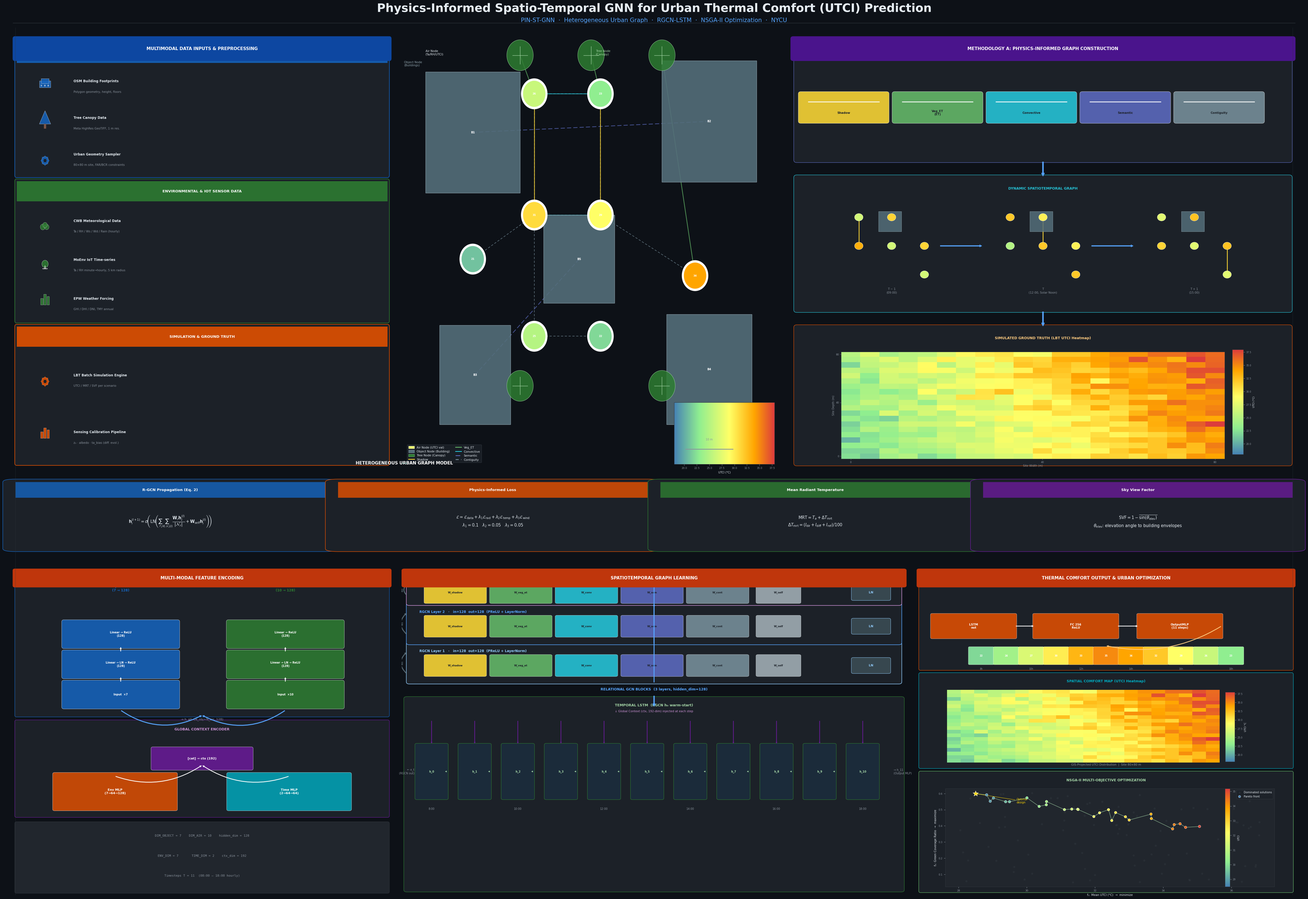

Write Python code to recreate this figure. (Note: this script raises an exception after producing the figure.)
"""
generate_poster.py
Generates a high-definition, publication-ready research poster for:
"Physics-Informed Spatio-Temporal GNN for Urban Thermal Comfort (UTCI) Prediction"

Output: PI_ST_GNN_Research_Poster.png (300 DPI) and .pdf in the same directory.
Run:  python generate_poster.py
"""

import numpy as np
from pathlib import Path

import matplotlib
matplotlib.use('Agg')
import matplotlib.pyplot as plt
from matplotlib.gridspec import GridSpec, GridSpecFromSubplotSpec
from matplotlib.patches import FancyBboxPatch, FancyArrowPatch, Rectangle, Circle, Polygon, Ellipse
import matplotlib.patches as mpatches
from matplotlib.colors import LinearSegmentedColormap, Normalize
import matplotlib.patheffects as pe
from matplotlib.lines import Line2D
from matplotlib.backends.backend_pdf import PdfPages

# ---------------------------------------------------------------------------
# GLOBAL CONSTANTS
# ---------------------------------------------------------------------------
PAL = {
    'bg_fig':    '#0D1117',
    'bg_panel':  '#161B22',
    'bg_card':   '#1C2128',
    'bg_card2':  '#21262D',
    'border':    '#30363D',
    'hdr_blue':  '#0D47A1',
    'hdr_teal':  '#004D40',
    'hdr_purple':'#4A148C',
    'hdr_orange':'#BF360C',
    'hdr_mid':   '#1A237E',
    'blue':      '#1565C0',
    'blue_lt':   '#90CAF9',
    'green':     '#2E7D32',
    'green_lt':  '#A5D6A7',
    'orange':    '#E65100',
    'orange_lt': '#FFCC80',
    'purple':    '#6A1B9A',
    'purple_lt': '#CE93D8',
    'cyan':      '#00ACC1',
    'text':      '#E6EDF3',
    'text_dim':  '#8B949E',
    'accent':    '#58A6FF',
    'node_bldg': '#546E7A',
    'node_air1': '#1565C0',
    'node_air2': '#DC3C3C',
    'node_tree': '#2E7D32',
    'shadow_e':  '#FDD835',
    'veget_e':   '#66BB6A',
    'conv_e':    '#26C6DA',
    'sem_e':     '#5C6BC0',
    'cont_e':    '#78909C',
}

REL_COLORS  = [PAL['shadow_e'], PAL['veget_e'], PAL['conv_e'], PAL['sem_e'], PAL['cont_e']]
REL_NAMES   = ['shadow', 'veg_et', 'convective', 'semantic', 'contiguity']
REL_LABELS  = ['Shadow', 'Veg_ET\n(ET)', 'Convective', 'Semantic', 'Contiguity']

plt.rcParams.update({
    'font.family': 'DejaVu Sans',
    'text.color': PAL['text'],
    'axes.facecolor': PAL['bg_panel'],
    'axes.edgecolor': PAL['border'],
    'figure.facecolor': PAL['bg_fig'],
    'axes.labelcolor': PAL['text'],
    'xtick.color': PAL['text_dim'],
    'ytick.color': PAL['text_dim'],
    'grid.color': '#21262D',
    'grid.alpha': 0.5,
    'xtick.labelsize': 7,
    'ytick.labelsize': 7,
    'mathtext.fontset': 'dejavusans',
})


def make_utci_cmap():
    stops = [(0.00, '#4682B4'), (0.25, '#90EE90'),
             (0.55, '#FFFF66'), (0.80, '#FFA500'), (1.00, '#DC3C3C')]
    return LinearSegmentedColormap.from_list('utci', [(v, c) for v, c in stops])


UTCI_CMAP = make_utci_cmap()
UTCI_NORM = Normalize(vmin=18, vmax=38)


# ---------------------------------------------------------------------------
# FIGURE SETUP
# ---------------------------------------------------------------------------
def setup_figure():
    fig = plt.figure(figsize=(46.8, 33.1), facecolor=PAL['bg_fig'])
    master = GridSpec(3, 1, figure=fig,
                      height_ratios=[1.55, 0.26, 1.17],
                      hspace=0.035, left=0.01, right=0.99,
                      top=0.955, bottom=0.018)

    top_gs = GridSpecFromSubplotSpec(1, 3, subplot_spec=master[0],
                                     width_ratios=[3.0, 3.0, 4.0], wspace=0.025)
    mid_gs = GridSpecFromSubplotSpec(1, 4, subplot_spec=master[1], wspace=0.025)
    bot_gs = GridSpecFromSubplotSpec(1, 3, subplot_spec=master[2],
                                     width_ratios=[3.0, 4.0, 3.0], wspace=0.025)

    axes = {
        'tc1': fig.add_subplot(top_gs[0]),
        'tc2': fig.add_subplot(top_gs[1]),
        'tc3': fig.add_subplot(top_gs[2]),
        'mid': [fig.add_subplot(mid_gs[i]) for i in range(4)],
        'bc1': fig.add_subplot(bot_gs[0]),
        'bc2': fig.add_subplot(bot_gs[1]),
        'bc3': fig.add_subplot(bot_gs[2]),
    }
    for key, ax in axes.items():
        if key == 'mid':
            for a in ax:
                a.set_facecolor(PAL['bg_panel'])
                a.set_xlim(0, 1); a.set_ylim(0, 1)
                a.axis('off')
        else:
            ax.set_facecolor(PAL['bg_panel'])
            ax.set_xlim(0, 1); ax.set_ylim(0, 1)
            ax.axis('off')

    # Special: urban graph uses metre coords
    axes['tc2'].set_xlim(0, 80)
    axes['tc2'].set_ylim(0, 80)

    return fig, axes


# ---------------------------------------------------------------------------
# SHARED HELPERS
# ---------------------------------------------------------------------------
def _fbbox(ax, x, y, w, h, fc, ec, lw=1.2, radius=0.02, zorder=3, alpha=1.0,
           clip=False):
    p = FancyBboxPatch((x, y), w, h,
                        boxstyle=f'round,pad={radius}',
                        facecolor=fc, edgecolor=ec, linewidth=lw,
                        zorder=zorder, alpha=alpha, clip_on=clip)
    ax.add_patch(p)
    return p


def draw_section_header(ax, title, color, y_top=0.975, height=0.045):
    _fbbox(ax, 0.005, y_top - height, 0.990, height, fc=color, ec=color,
           radius=0.005, zorder=10)
    ax.text(0.5, y_top - height / 2, title, ha='center', va='center',
            fontsize=11, fontweight='bold', color='white', zorder=11,
            transform=ax.transData)


def draw_panel_card(ax, x, y, w, h, title, title_color, fontsize=9.5, zorder=5):
    _fbbox(ax, x, y, w, h, fc=PAL['bg_card'], ec=PAL['border'], lw=1.0,
           radius=0.008, zorder=zorder)
    # colored left accent bar
    ax.add_patch(Rectangle((x, y + h - 0.038), 0.006, 0.038,
                             facecolor=title_color, zorder=zorder + 1))
    ax.text(x + 0.016, y + h - 0.019, title, ha='left', va='center',
            fontsize=fontsize, fontweight='bold', color=title_color,
            zorder=zorder + 2)


def _arrow(ax, x0, y0, x1, y1, color=None, lw=2.0, style='simple',
           rad=0.0, zorder=8, alpha=0.9, hw=6, hl=6, tw=2):
    if color is None:
        color = PAL['accent']
    arrowstyle = f'Simple,tail_width={tw},head_width={hw},head_length={hl}'
    conn = f'arc3,rad={rad}' if rad != 0 else 'arc3,rad=0'
    p = FancyArrowPatch((x0, y0), (x1, y1),
                         arrowstyle=arrowstyle,
                         connectionstyle=conn,
                         color=color, linewidth=lw,
                         zorder=zorder, alpha=alpha)
    ax.add_patch(p)


# ---------------------------------------------------------------------------
# POSTER TITLE
# ---------------------------------------------------------------------------
def draw_poster_title(fig):
    fig.text(0.5, 0.982,
             'Physics-Informed Spatio-Temporal GNN for Urban Thermal Comfort (UTCI) Prediction',
             ha='center', va='top', fontsize=30, fontweight='bold',
             color=PAL['text'],
             path_effects=[pe.withStroke(linewidth=5, foreground=PAL['bg_fig'])])
    fig.text(0.5, 0.966,
             'PIN-ST-GNN  ·  Heterogeneous Urban Graph  ·  RGCN-LSTM  ·  NSGA-II Optimization  ·  NYCU',
             ha='center', va='top', fontsize=15, color=PAL['accent'])
    # horizontal rule
    line = Line2D([0.01, 0.99], [0.960, 0.960],
                  transform=fig.transFigure, color=PAL['border'], lw=1.0)
    fig.add_artist(line)


# ---------------------------------------------------------------------------
# TOP COLUMN 1 — DATA INPUTS
# ---------------------------------------------------------------------------
def _icon_building(ax, cx, cy, s, color):
    for i, (bw, bh) in enumerate([(s, s*0.5), (s*0.7, s*0.35)]):
        ax.add_patch(Rectangle((cx - bw/2, cy + i * s*0.35 * 0.9), bw, bh,
                                 facecolor=color, edgecolor='white', lw=0.5,
                                 alpha=0.85, zorder=12))
    # windows
    for xi in [-0.3, 0, 0.3]:
        ax.add_patch(Rectangle((cx + xi*s - s*0.08, cy + s*0.08), s*0.12, s*0.12,
                                 facecolor='white', alpha=0.5, zorder=13))


def _icon_tree(ax, cx, cy, s, color):
    tri = Polygon([[cx, cy + s], [cx - s*0.5, cy], [cx + s*0.5, cy]],
                   closed=True, facecolor=color, edgecolor='white', lw=0.5,
                   alpha=0.85, zorder=12)
    ax.add_patch(tri)
    ax.add_patch(Rectangle((cx - s*0.1, cy - s*0.35), s*0.2, s*0.35,
                             facecolor='#795548', zorder=12))


def _icon_sensor(ax, cx, cy, s, color):
    ax.add_patch(Circle((cx, cy + s*0.15), s*0.28, facecolor=color,
                          edgecolor='white', lw=0.5, alpha=0.85, zorder=12))
    ax.plot([cx, cx], [cy - s*0.2, cy], color='white', lw=1.5, zorder=13)
    ax.plot([cx - s*0.2, cx + s*0.2], [cy - s*0.2, cy - s*0.2],
            color='white', lw=1.5, zorder=13)


def _icon_cloud(ax, cx, cy, s, color):
    for dx, dy, r in [(-s*0.2, 0, s*0.22), (s*0.15, 0, s*0.20),
                       (0, s*0.15, s*0.20)]:
        ax.add_patch(Circle((cx + dx, cy + dy), r, facecolor=color,
                              edgecolor='white', lw=0.4, alpha=0.8, zorder=12))


def _icon_gear(ax, cx, cy, s, color):
    ax.add_patch(Circle((cx, cy), s*0.3, facecolor=color,
                          edgecolor='white', lw=0.5, alpha=0.85, zorder=12))
    ax.add_patch(Circle((cx, cy), s*0.13, facecolor=PAL['bg_card'],
                          zorder=13))
    # teeth
    for ang in np.linspace(0, 2*np.pi, 8, endpoint=False):
        tx = cx + np.cos(ang) * s*0.32
        ty = cy + np.sin(ang) * s*0.32
        ax.add_patch(Rectangle((tx - s*0.05, ty - s*0.05), s*0.10, s*0.10,
                                 facecolor=color, alpha=0.85, zorder=12))


def _icon_chart(ax, cx, cy, s, color):
    heights = [0.5, 0.8, 0.65]
    for i, bh in enumerate(heights):
        ax.add_patch(Rectangle((cx - s*0.4 + i*s*0.28, cy), s*0.22, s*bh,
                                 facecolor=color, edgecolor='white', lw=0.4,
                                 alpha=0.85, zorder=12))


ICON_FN = {
    'building': _icon_building,
    'tree':     _icon_tree,
    'sensor':   _icon_sensor,
    'cloud':    _icon_cloud,
    'gear':     _icon_gear,
    'chart':    _icon_chart,
}


def draw_data_icon(ax, cx, cy, icon_type, color, s=0.028):
    ICON_FN[icon_type](ax, cx, cy, s, color)


def draw_data_inputs_panel(ax):
    panels = [
        # (y_bot, y_top, title, color, items[(icon, label, sublabel)])
        (0.665, 0.966,
         'GIS & GEOMETRY DATA', PAL['blue'],
         [('building', 'OSM Building Footprints', 'Polygon geometry, height, floors'),
          ('tree',     'Tree Canopy Data',          'Meta HighRes GeoTIFF, 1 m res.'),
          ('gear',     'Urban Geometry Sampler',    '80×80 m site, FAR/BCR constraints')]),
        (0.335, 0.652,
         'ENVIRONMENTAL & IOT SENSOR DATA', PAL['green'],
         [('cloud',   'CWB Meteorological Data',   'Ta / RH / Ws / Wd / Rain (hourly)'),
          ('sensor',  'MoEnv IoT Time-series',     'Ta / RH minute→hourly, 5 km radius'),
          ('chart',   'EPW Weather Forcing',        'GHI / DHI / DNI, TMY annual')]),
        (0.012, 0.322,
         'SIMULATION & GROUND TRUTH', PAL['orange'],
         [('gear',   'LBT Batch Simulation Engine', 'UTCI / MRT / SVF per scenario'),
          ('chart',  'Sensing Calibration Pipeline', 'z₀ · albedo · ta_bias (diff. evol.)')]),
    ]
    for (yb, yt, title, color, items) in panels:
        _fbbox(ax, 0.010, yb, 0.980, yt - yb, fc=PAL['bg_card'],
               ec=color, lw=1.4, radius=0.005, zorder=4)
        # header bar
        ax.add_patch(Rectangle((0.010, yt - 0.046), 0.980, 0.046,
                                 facecolor=color, alpha=0.88, zorder=5))
        ax.text(0.50, yt - 0.023, title, ha='center', va='center',
                fontsize=9.5, fontweight='bold', color='white', zorder=6)
        # items
        row_h = (yt - yb - 0.052) / len(items)
        for idx, (icon, label, sub) in enumerate(items):
            iy = yb + (len(items) - 1 - idx) * row_h + row_h * 0.5
            draw_data_icon(ax, 0.085, iy - 0.008, icon, color, s=0.030)
            ax.text(0.160, iy + 0.006, label, ha='left', va='center',
                    fontsize=8.5, fontweight='bold', color=PAL['text'], zorder=7)
            ax.text(0.160, iy - 0.018, sub, ha='left', va='center',
                    fontsize=7.5, color=PAL['text_dim'], zorder=7)
    draw_section_header(ax, 'MULTIMODAL DATA INPUTS & PREPROCESSING',
                        PAL['hdr_blue'])


# ---------------------------------------------------------------------------
# TOP COLUMN 2 — URBAN GRAPH
# ---------------------------------------------------------------------------
BUILDINGS = [
    (5,  50, 20, 22, 'B1'),
    (55, 52, 20, 22, 'B2'),
    (8,   8, 15, 18, 'B3'),
    (56,  8, 18, 20, 'B4'),
    (30, 30, 15, 16, 'B5'),
]
AIR_NODES = [
    (28, 68, 26),
    (42, 68, 23),
    (28, 46, 31),
    (42, 46, 29),
    (28, 24, 25),
    (42, 24, 22),
    (62, 35, 34),
    (15, 38, 21),
]
TREE_NODES = [(25, 75), (40, 75), (55, 75), (25, 15), (55, 15)]

EDGES = {
    'shadow':     [((28,68),(28,46)), ((42,68),(42,46))],
    'veg_et':     [((25,75),(28,68)), ((40,75),(42,68)), ((55,75),(62,35))],
    'convective': [((28,68),(42,68)), ((28,46),(42,46))],
    'semantic':   [((5+10, 50+11),(55+10, 52+11)),
                   ((8+7.5, 8+9),(30+7.5, 30+8))],
    'contiguity': [((28,68),(42,68)), ((28,46),(42,46)),
                   ((28,68),(28,46)), ((42,68),(42,46)),
                   ((28,24),(42,24)), ((28,46),(28,24)),
                   ((15,38),(28,46)), ((62,35),(42,46))],
}
EDGE_STYLE = {
    'contiguity': (PAL['cont_e'], 1.4, (4,3)),
    'semantic':   (PAL['sem_e'],  1.8, (6,3)),
    'convective': (PAL['conv_e'], 2.0, 'solid'),
    'veg_et':     (PAL['veget_e'],1.8, 'solid'),
    'shadow':     (PAL['shadow_e'],2.2,'solid'),
}


def draw_urban_graph_panel(ax):
    # background
    ax.set_facecolor(PAL['bg_card2'])
    for spine in ax.spines.values():
        spine.set_edgecolor(PAL['border'])
        spine.set_linewidth(1.2)

    # edges (draw first)
    for rel in ['contiguity','semantic','convective','veg_et','shadow']:
        color, lw, ls = EDGE_STYLE[rel]
        for (p0, p1) in EDGES[rel]:
            x0, y0 = p0; x1, y1 = p1
            ls_arg = ls if isinstance(ls, str) else (0, ls)
            ax.plot([x0, x1], [y0, y1], color=color, lw=lw,
                    linestyle=ls_arg, alpha=0.75, zorder=2)

    # buildings
    for (bx, by, bw, bh, lbl) in BUILDINGS:
        ax.add_patch(Rectangle((bx, by), bw, bh,
                                 facecolor=PAL['node_bldg'], edgecolor='#90A4AE',
                                 lw=1.0, alpha=0.90, zorder=3))
        ax.text(bx + bw/2, by + bh/2, lbl, ha='center', va='center',
                fontsize=7, color='white', fontweight='bold', zorder=4)

    # trees
    for (tx, ty) in TREE_NODES:
        ax.add_patch(Circle((tx, ty), 2.8, facecolor=PAL['node_tree'],
                              edgecolor='#A5D6A7', lw=0.8, alpha=0.85, zorder=4))
        ax.plot([tx-1.6, tx+1.6], [ty, ty], color='#A5D6A7', lw=1.0, zorder=5)
        ax.plot([tx, tx], [ty-1.6, ty+1.6], color='#A5D6A7', lw=1.0, zorder=5)

    # air sensor nodes
    for (nx, ny, utci) in AIR_NODES:
        c = UTCI_CMAP(UTCI_NORM(utci))
        ax.add_patch(Circle((nx, ny), 2.8, facecolor='white',
                              edgecolor='white', lw=0, zorder=5))
        ax.add_patch(Circle((nx, ny), 2.4, facecolor=c,
                              edgecolor='white', lw=0.8, zorder=6))
        ax.text(nx, ny, f'{utci}', ha='center', va='center',
                fontsize=6.5, color='white', fontweight='bold', zorder=7)

    # node labels annotation
    ax.text(5, 76, 'Air Node\n(Ta/RH/UTCI)', fontsize=7.5, color=PAL['text'],
            va='top', zorder=8)
    ax.text(0.5, 74, 'Object Node\n(Buildings)', fontsize=7.5, color='#90A4AE',
            va='top', zorder=8)
    ax.text(41, 76, 'Tree Node\n(Canopy)', fontsize=7.5, color=PAL['green_lt'],
            va='top', zorder=8)

    # legend
    legend_x, legend_y = 0.5, 1.5
    lh = 3.2
    node_handles = [
        mpatches.Patch(fc=UTCI_CMAP(UTCI_NORM(28)), ec='white', lw=0.5,
                       label='Air Node (UTCI val)'),
        mpatches.Patch(fc=PAL['node_bldg'], ec='#90A4AE', lw=0.5,
                       label='Object Node (Building)'),
        mpatches.Patch(fc=PAL['node_tree'], ec='#A5D6A7', lw=0.5,
                       label='Tree Node (Canopy)'),
    ]
    edge_handles = [
        Line2D([0],[0], color=PAL['shadow_e'], lw=2, label='Shadow'),
        Line2D([0],[0], color=PAL['veget_e'],  lw=2, label='Veg_ET'),
        Line2D([0],[0], color=PAL['conv_e'],   lw=2, label='Convective'),
        Line2D([0],[0], color=PAL['sem_e'],    lw=2, linestyle=(0,(6,3)), label='Semantic'),
        Line2D([0],[0], color=PAL['cont_e'],   lw=2, linestyle=(0,(4,3)), label='Contiguity'),
    ]
    leg = ax.legend(handles=node_handles + edge_handles,
                    loc='lower left', bbox_to_anchor=(0.01, 0.01),
                    fontsize=7.5, framealpha=0.85,
                    facecolor=PAL['bg_card'], edgecolor=PAL['border'],
                    labelcolor=PAL['text'], ncol=2, handlelength=2.0,
                    handleheight=1.0, borderpad=0.5, labelspacing=0.4)

    # UTCI colorbar (inset)
    cax = ax.inset_axes([0.72, 0.01, 0.265, 0.14])
    sm = plt.cm.ScalarMappable(cmap=UTCI_CMAP, norm=UTCI_NORM)
    sm.set_array([])
    cb = plt.colorbar(sm, cax=cax, orientation='horizontal')
    cb.set_label('UTCI (°C)', fontsize=7, color=PAL['text'])
    cb.ax.tick_params(labelsize=6.5, colors=PAL['text_dim'])
    cb.ax.xaxis.set_tick_params(color=PAL['text_dim'])

    # scale bar
    ax.plot([60, 70], [3.5, 3.5], color=PAL['text_dim'], lw=2, zorder=8)
    ax.text(65, 5.0, '10 m', ha='center', va='bottom',
            fontsize=7, color=PAL['text_dim'], zorder=8)

    draw_section_header(ax, 'HETEROGENEOUS URBAN GRAPH MODEL', PAL['hdr_teal'])
    ax.set_axis_off()


# ---------------------------------------------------------------------------
# TOP COLUMN 3 — METHODOLOGY A
# ---------------------------------------------------------------------------
def draw_tier1_relations(ax, yb, yt):
    _fbbox(ax, 0.012, yb, 0.976, yt - yb, fc=PAL['bg_card'], ec=PAL['sem_e'],
           lw=1.0, radius=0.006, zorder=4)
    ax.text(0.5, yt - 0.025, 'MULTI-RELATIONAL EDGES', ha='center', va='center',
            fontsize=9, fontweight='bold', color=PAL['sem_e'], zorder=5)
    bw = 0.170; gap = 0.016; x0 = 0.020
    ymid = (yb + yt) / 2 - 0.01
    bh = 0.062
    for i, (color, lbl) in enumerate(zip(REL_COLORS, REL_LABELS)):
        bx = x0 + i * (bw + gap)
        _fbbox(ax, bx, ymid - bh/2, bw, bh, fc=color, ec='white',
               lw=0.6, radius=0.005, alpha=0.88, zorder=5)
        # swatch line
        ax.plot([bx + 0.015, bx + bw - 0.015], [ymid + 0.013, ymid + 0.013],
                color='white', lw=2, zorder=6)
        ax.text(bx + bw/2, ymid - 0.012, lbl, ha='center', va='center',
                fontsize=7.5, fontweight='bold', color='#1C2128', zorder=6,
                linespacing=1.1)


def _mini_graph(ax, cx, cy, size, shadow_pair):
    s = size
    pts = [(cx - s, cy + s), (cx, cy + s),
           (cx - s, cy),     (cx, cy),
           (cx + s, cy - s), (cx + s, cy)]
    # contiguity edges
    for (i, j) in [(0,1),(0,2),(1,3),(2,3),(4,5)]:
        x0,y0 = pts[i]; x1,y1 = pts[j]
        ax.plot([x0,x1],[y0,y1], color=PAL['cont_e'], lw=1.0, alpha=0.6, zorder=3)
    # shadow edge
    i, j = shadow_pair
    x0,y0 = pts[i]; x1,y1 = pts[j]
    ax.plot([x0,x1],[y0,y1], color=PAL['shadow_e'], lw=2.2, alpha=0.9, zorder=4)
    # rectangle (building)
    ax.add_patch(Rectangle((cx - s*0.4, cy + s*0.5), s*0.7, s*0.7,
                             facecolor=PAL['node_bldg'], edgecolor='#90A4AE',
                             lw=0.7, alpha=0.85, zorder=4))
    # nodes
    for px, py in pts:
        c = UTCI_CMAP(UTCI_NORM(np.random.default_rng(
            int(abs(px*100+py*100))).uniform(22, 34)))
        ax.add_patch(Circle((px, py), s*0.13, facecolor=c,
                              edgecolor='white', lw=0.5, zorder=5))


def draw_tier2_temporal(ax, yb, yt):
    _fbbox(ax, 0.012, yb, 0.976, yt - yb, fc=PAL['bg_card'], ec=PAL['conv_e'],
           lw=1.0, radius=0.006, zorder=4)
    ax.text(0.5, yt - 0.025, 'DYNAMIC SPATIOTEMPORAL GRAPH', ha='center', va='center',
            fontsize=9, fontweight='bold', color=PAL['conv_e'], zorder=5)
    ymid = (yb + yt) / 2 - 0.005
    cx_list = [0.20, 0.50, 0.80]
    labels  = ['T − 1\n(09:00)', 'T\n(12:00, Solar Noon)', 'T + 1\n(15:00)']
    shadow_pairs = [(0, 2), (1, 3), (4, 5)]
    for cx, lbl, sp in zip(cx_list, labels, shadow_pairs):
        _mini_graph(ax, cx, ymid, 0.065, sp)
        ax.text(cx, ymid - 0.095, lbl, ha='center', va='top',
                fontsize=7.5, color=PAL['text_dim'], zorder=6, linespacing=1.2)
    # arrows between snapshots
    for x_from, x_to in [(0.295, 0.380), (0.595, 0.680)]:
        _arrow(ax, x_from, ymid, x_to, ymid, color=PAL['accent'],
               lw=1.5, hw=5, hl=5, tw=1.5, zorder=7)


def draw_tier3_heatmap(ax, yb, yt):
    _fbbox(ax, 0.012, yb, 0.976, yt - yb, fc=PAL['bg_card'], ec=PAL['orange'],
           lw=1.0, radius=0.006, zorder=4)
    ax.text(0.5, yt - 0.024, 'SIMULATED GROUND TRUTH (LBT UTCI Heatmap)',
            ha='center', va='center', fontsize=9, fontweight='bold',
            color=PAL['orange_lt'], zorder=5)

    rng = np.random.default_rng(42)
    base = (np.linspace(22, 34, 20).reshape(1,20) +
            np.linspace(0, 3, 20).reshape(20,1))
    utci_map = np.clip(base + rng.normal(0, 1.2, (20, 20)), 18, 38)

    inner_ax = ax.inset_axes([0.08, yb + 0.005, 0.84, yt - yb - 0.060],
                              transform=ax.transData)
    inner_ax.set_axis_off()
    im_ax = ax.inset_axes([0.10, yb + 0.01, 0.76, yt - yb - 0.065],
                           transform=ax.transData)
    im = im_ax.imshow(utci_map, aspect='auto', cmap=UTCI_CMAP,
                       norm=UTCI_NORM, origin='lower', rasterized=True)
    im_ax.set_xlabel('Site Width (m)', fontsize=7, color=PAL['text_dim'],
                      labelpad=2)
    im_ax.set_ylabel('Site Depth (m)', fontsize=7, color=PAL['text_dim'],
                      labelpad=2)
    im_ax.set_xticks([0, 10, 19]); im_ax.set_xticklabels(['0','40','80'],
                                                            fontsize=6.5)
    im_ax.set_yticks([0, 10, 19]); im_ax.set_yticklabels(['0','40','80'],
                                                            fontsize=6.5)
    im_ax.tick_params(colors=PAL['text_dim'], length=2)
    for s in im_ax.spines.values():
        s.set_edgecolor(PAL['border'])

    cax = ax.inset_axes([0.875, yb + 0.02, 0.022, yt - yb - 0.070],
                         transform=ax.transData)
    cb = plt.colorbar(im, cax=cax)
    cb.set_label('UTCI (°C)', fontsize=6.5, color=PAL['text'])
    cb.ax.tick_params(labelsize=6, colors=PAL['text_dim'])


def draw_methodology_a_panel(ax):
    draw_tier1_relations(ax, yb=0.700, yt=0.958)
    _arrow(ax, 0.50, 0.697, 0.50, 0.662, color=PAL['accent'],
           lw=2, hw=7, hl=7, tw=2, zorder=9)
    draw_tier2_temporal(ax, yb=0.360, yt=0.660)
    _arrow(ax, 0.50, 0.357, 0.50, 0.322, color=PAL['accent'],
           lw=2, hw=7, hl=7, tw=2, zorder=9)
    draw_tier3_heatmap(ax, yb=0.012, yt=0.320)
    draw_section_header(ax, 'METHODOLOGY A: PHYSICS-INFORMED GRAPH CONSTRUCTION',
                        PAL['hdr_purple'])


# ---------------------------------------------------------------------------
# MIDDLE BAND — FORMULAS
# ---------------------------------------------------------------------------
FORMULAS = [
    ('R-GCN Propagation (Eq. 2)',
     r'$\mathbf{h}_i^{(l+1)} = \sigma\!\left(\mathrm{LN}\!\left('
     r'\sum_r\!\sum_{j\in\mathcal{N}_r(i)}'
     r'\dfrac{\mathbf{W}_r\mathbf{h}_j^{(l)}}{|\mathcal{N}_r|}+'
     r'\mathbf{W}_{\mathrm{self}}\mathbf{h}_i^{(l)}\right)\!\right)$'),
    ('Physics-Informed Loss',
     r'$\mathcal{L}=\mathcal{L}_{\mathrm{data}}+\lambda_1\mathcal{L}_{\mathrm{rad}}'
     r'+\lambda_2\mathcal{L}_{\mathrm{temp}}+\lambda_3\mathcal{L}_{\mathrm{wind}}$'
     '\n'
     r'$\lambda_1{=}0.1\quad\lambda_2{=}0.05\quad\lambda_3{=}0.05$'),
    ('Mean Radiant Temperature',
     r'$\mathrm{MRT}=T_a+\Delta T_{\mathrm{mrt}}$'
     '\n'
     r'$\Delta T_{\mathrm{mrt}}=(I_{\mathrm{dir}}+I_{\mathrm{diff}}+I_{\mathrm{ref}})/100$'),
    ('Sky View Factor',
     r'$\mathrm{SVF}=1-\overline{\sin\!\left(\theta_{\mathrm{elev}}\right)}$'
     '\n'
     r'$\theta_{\mathrm{elev}}$: elevation angle to building envelopes'),
]

FORMULA_COLORS = [PAL['blue'], PAL['orange'], PAL['green'], PAL['purple']]


def draw_formulas_band(mid_axes):
    for ax, (title, formula), color in zip(mid_axes, FORMULAS, FORMULA_COLORS):
        _fbbox(ax, 0.008, 0.05, 0.984, 0.90, fc=PAL['bg_card'], ec=color,
               lw=1.2, radius=0.04, zorder=3)
        ax.add_patch(Rectangle((0.008, 0.74), 0.984, 0.21,
                                 facecolor=color, alpha=0.80, zorder=4))
        ax.text(0.50, 0.845, title, ha='center', va='center',
                fontsize=9.5, fontweight='bold', color='white', zorder=5)
        ax.text(0.50, 0.42, formula, ha='center', va='center',
                fontsize=10.5, color=PAL['text'], zorder=5, linespacing=1.6)


# ---------------------------------------------------------------------------
# BOTTOM COLUMN 1 — FEATURE ENCODING
# ---------------------------------------------------------------------------
def draw_mlp_block(ax, cx, yb, yt, in_dim, hid_dim, out_dim, label, color):
    bw = 0.30; x = cx - bw/2
    total_h = yt - yb
    lh = total_h / 3.8
    rects = [
        (in_dim,  f'Input  ×{in_dim}',  0.85),
        (hid_dim, f'Linear → LN → ReLU\n({hid_dim})', 0.85),
        (out_dim, f'Linear → ReLU\n({out_dim})',       0.85),
    ]
    y_cur = yb + 0.005
    prev_y = None
    for (dim, lbl, alpha) in rects:
        rh = lh * 0.82
        _fbbox(ax, x, y_cur, bw, rh, fc=color, ec='white',
               lw=0.6, radius=0.006, alpha=alpha, zorder=6)
        ax.text(cx, y_cur + rh/2, lbl, ha='center', va='center',
                fontsize=7.0, color='white', fontweight='bold', zorder=7,
                linespacing=1.2)
        if prev_y is not None:
            _arrow(ax, cx, prev_y, cx, y_cur, color='white',
                   lw=1, hw=4, hl=4, tw=1, zorder=8)
        prev_y = y_cur + rh
        y_cur += lh
    # label above
    ax.text(cx, yt + 0.005, label, ha='center', va='bottom',
            fontsize=8.5, fontweight='bold', color=color, zorder=7)


def draw_feature_encoding_panel(ax):
    # NODE ENCODERS card
    _fbbox(ax, 0.010, 0.540, 0.980, 0.415, fc=PAL['bg_card'],
           ec=PAL['blue'], lw=1.0, radius=0.005, zorder=4)
    ax.text(0.50, 0.935, 'NODE ENCODERS', ha='center', va='center',
            fontsize=9, fontweight='bold', color=PAL['blue_lt'], zorder=5)

    draw_mlp_block(ax, cx=0.285, yb=0.560, yt=0.905,
                   in_dim=7, hid_dim=128, out_dim=128,
                   label='Object MLP\n(7 → 128)', color=PAL['blue'])
    draw_mlp_block(ax, cx=0.720, yb=0.560, yt=0.905,
                   in_dim=10, hid_dim=128, out_dim=128,
                   label='Air MLP\n(10 → 128)', color=PAL['green'])

    # merge arrow
    _arrow(ax, 0.285, 0.555, 0.500, 0.540, color=PAL['accent'],
           lw=1.5, hw=4, hl=4, tw=1, rad=0.3, zorder=9)
    _arrow(ax, 0.720, 0.555, 0.500, 0.540, color=PAL['accent'],
           lw=1.5, hw=4, hl=4, tw=1, rad=-0.3, zorder=9)
    ax.text(0.50, 0.528, '→ h_all  (N_obj+N_air, 128)',
            ha='center', va='center', fontsize=8, color=PAL['text_dim'], zorder=5)

    # GLOBAL CONTEXT card
    _fbbox(ax, 0.010, 0.238, 0.980, 0.283, fc=PAL['bg_card'],
           ec=PAL['purple'], lw=1.0, radius=0.005, zorder=4)
    ax.text(0.50, 0.498, 'GLOBAL CONTEXT ENCODER', ha='center', va='center',
            fontsize=9, fontweight='bold', color=PAL['purple_lt'], zorder=5)

    # two branches
    for cx, label, in_d, color in [
        (0.27, 'Env MLP\n(7→64→128)', 7,  PAL['orange']),
        (0.73, 'Time MLP\n(2→64→64)',  2,  PAL['cyan']),
    ]:
        _fbbox(ax, cx - 0.16, 0.258, 0.32, 0.105, fc=color, ec='white',
               lw=0.6, radius=0.005, alpha=0.82, zorder=6)
        ax.text(cx, 0.311, label, ha='center', va='center',
                fontsize=8, color='white', fontweight='bold', zorder=7,
                linespacing=1.2)
        _arrow(ax, cx, 0.357, 0.50, 0.390, color='white',
               lw=1, hw=4, hl=4, tw=1,
               rad=0.25 if cx < 0.5 else -0.25, zorder=8)

    # concat box
    _fbbox(ax, 0.370, 0.380, 0.260, 0.060, fc=PAL['purple'], ec='white',
           lw=0.6, radius=0.005, alpha=0.85, zorder=6)
    ax.text(0.50, 0.410, '[cat] → ctx (192)', ha='center', va='center',
            fontsize=8, color='white', fontweight='bold', zorder=7)

    # dim summary table
    _fbbox(ax, 0.010, 0.010, 0.980, 0.205, fc=PAL['bg_card2'],
           ec=PAL['border'], lw=0.8, radius=0.005, zorder=4)
    rows = [
        'DIM_OBJECT = 7    DIM_AIR = 10    hidden_dim = 128',
        'ENV_DIM = 7       TIME_DIM = 2    ctx_dim = 192',
        'Timesteps T = 11  (08:00 – 18:00 hourly)',
    ]
    for i, row in enumerate(rows):
        ax.text(0.50, 0.178 - i * 0.060, row, ha='center', va='center',
                fontsize=8, color=PAL['text_dim'],
                fontfamily='monospace', zorder=5)

    draw_section_header(ax, 'MULTI-MODAL FEATURE ENCODING', PAL['hdr_orange'])


# ---------------------------------------------------------------------------
# BOTTOM COLUMN 2 — SPATIOTEMPORAL LEARNING
# ---------------------------------------------------------------------------
def draw_rgcn_block(ax, yb, yt, layer_num):
    bdr_colors = [PAL['blue_lt'], PAL['accent'], PAL['purple_lt']]
    color = bdr_colors[(layer_num - 1) % 3]
    _fbbox(ax, 0.015, yb, 0.970, yt - yb, fc=PAL['bg_card'],
           ec=color, lw=1.3, radius=0.006, zorder=5)
    ax.text(0.035, yt - 0.022,
            f'RGCN Layer {layer_num}   ·   in=128  out=128  (PReLU + LayerNorm)',
            ha='left', va='center', fontsize=8.5, fontweight='bold',
            color=color, zorder=6)

    ymid = (yb + yt) / 2 - 0.008
    rw, rh = 0.116, 0.058
    x0, gap = 0.048, 0.014
    for i, (rc, rl) in enumerate(zip(REL_COLORS, ['W_shadow','W_veg_et',
                                                    'W_conv','W_sem','W_cont'])):
        rx = x0 + i * (rw + gap)
        _fbbox(ax, rx, ymid - rh/2, rw, rh, fc=rc, ec='white',
               lw=0.5, radius=0.004, alpha=0.88, zorder=6)
        ax.text(rx + rw/2, ymid, rl, ha='center', va='center',
                fontsize=6.5, color='#1C2128', fontweight='bold', zorder=7)

    # W_self
    ws_x = x0 + 5 * (rw + gap) + 0.008
    _fbbox(ax, ws_x, ymid - rh/2, rw*0.7, rh, fc='#B0BEC5', ec='white',
           lw=0.5, radius=0.004, alpha=0.80, zorder=6)
    ax.text(ws_x + rw*0.35, ymid, 'W_self', ha='center', va='center',
            fontsize=6.5, color='#1C2128', fontweight='bold', zorder=7)

    # LN badge
    ln_x = 0.895
    _fbbox(ax, ln_x, ymid - 0.020, 0.070, 0.040, fc='#37474F',
           ec='#90CAF9', lw=0.8, radius=0.004, zorder=6)
    ax.text(ln_x + 0.035, ymid, 'LN', ha='center', va='center',
            fontsize=8, color='#90CAF9', fontweight='bold', zorder=7)

    # residual arrow
    p = FancyArrowPatch((0.010, yb + 0.025), (0.010, yt - 0.025),
                         arrowstyle='Simple,tail_width=1.5,head_width=5,head_length=4',
                         connectionstyle='arc3,rad=-0.55',
                         color=PAL['cont_e'], alpha=0.55, zorder=5)
    ax.add_patch(p)
    ax.text(0.001, (yb + yt)/2, 'res', ha='center', va='center',
            fontsize=6.5, color=PAL['cont_e'], rotation=90, zorder=6)


def draw_lstm_unrolled(ax, yb, yt):
    _fbbox(ax, 0.010, yb, 0.980, yt - yb, fc=PAL['bg_card'],
           ec=PAL['green'], lw=1.0, radius=0.006, zorder=4)
    ax.text(0.50, yt - 0.020, 'TEMPORAL LSTM  (RGCN h₀ warm-start)',
            ha='center', va='center', fontsize=9, fontweight='bold',
            color=PAL['green_lt'], zorder=5)

    hours = list(range(8, 19))  # 8 to 18 inclusive = 11 steps
    n = len(hours)
    x0, x1 = 0.030, 0.970
    cell_spacing = (x1 - x0) / n
    cell_w = cell_spacing * 0.68
    y_cell = (yb + yt) / 2 - 0.012
    cell_h = (yt - yb) * 0.28

    for i, hr in enumerate(hours):
        cx = x0 + i * cell_spacing + cell_w/2
        # context injection arrow
        _arrow(ax, cx, yt - 0.065, cx, y_cell + cell_h + 0.002,
               color=PAL['purple'], lw=1, hw=3, hl=3, tw=0.8, zorder=7)
        # cell box
        _fbbox(ax, cx - cell_w/2, y_cell, cell_w, cell_h,
               fc='#1B2B3A', ec=PAL['green'], lw=0.9, radius=0.004, zorder=5)
        ax.text(cx, y_cell + cell_h/2, f'h_{i}', ha='center', va='center',
                fontsize=7, color=PAL['green_lt'], fontweight='bold', zorder=6)
        # time label (every other)
        if i % 2 == 0:
            ax.text(cx, y_cell - 0.028, f'{hr}:00', ha='center', va='top',
                    fontsize=7, color=PAL['text_dim'], zorder=6)
        # horizontal arrow to next cell
        if i < n - 1:
            nx = x0 + (i+1) * cell_spacing - cell_w/2
            _arrow(ax, cx + cell_w/2, y_cell + cell_h/2,
                   nx, y_cell + cell_h/2,
                   color=PAL['green_lt'], lw=1, hw=3, hl=3, tw=0.8, zorder=7)

    # ctx label
    ax.text(0.50, yt - 0.038, '↓ Global Context (ctx, 192-dim) injected at each step',
            ha='center', va='center', fontsize=7.5, color=PAL['purple_lt'], zorder=6)

    # input/output
    ax.annotate('← x_t\n(RGCN out)', xy=(x0, y_cell + cell_h/2),
                 xytext=(x0 - 0.005, y_cell + cell_h/2),
                 fontsize=7, color=PAL['text_dim'], ha='right', va='center', zorder=7)
    ax.annotate('→ h_11\n(Output MLP)', xy=(x1, y_cell + cell_h/2),
                 xytext=(x1 + 0.005, y_cell + cell_h/2),
                 fontsize=7, color=PAL['text_dim'], ha='left', va='center', zorder=7)


def draw_spatiotemporal_panel(ax):
    # RGCN blocks
    rgcn_regions = [(0.640, 0.755), (0.758, 0.873), (0.876, 0.958)]
    for i, (yb, yt) in enumerate(rgcn_regions):
        draw_rgcn_block(ax, yb, yt, layer_num=i+1)
        if i < 2:
            _arrow(ax, 0.50, yb - 0.003, 0.50, rgcn_regions[i+1][1] + 0.003,
                   color=PAL['accent'], lw=1.5, hw=4, hl=4, tw=1, zorder=9)

    # section label
    ax.text(0.50, 0.618, 'RELATIONAL GCN BLOCKS  (3 layers, hidden_dim=128)',
            ha='center', va='center', fontsize=9, fontweight='bold',
            color=PAL['accent'], zorder=5)
    _arrow(ax, 0.50, 0.600, 0.50, 0.565, color=PAL['accent'],
           lw=2, hw=6, hl=6, tw=1.5, zorder=9)

    # LSTM
    draw_lstm_unrolled(ax, yb=0.015, yt=0.590)

    draw_section_header(ax, 'SPATIOTEMPORAL GRAPH LEARNING', PAL['hdr_orange'])


# ---------------------------------------------------------------------------
# BOTTOM COLUMN 3 — OUTPUT & OPTIMIZATION
# ---------------------------------------------------------------------------
UTCI_HOURLY = [22, 24, 27, 30, 33, 35, 34, 32, 29, 26, 23]


def draw_output_panel(ax):
    # UTCI PREDICTION HEAD
    _fbbox(ax, 0.010, 0.680, 0.980, 0.268, fc=PAL['bg_card'],
           ec=PAL['orange'], lw=1.0, radius=0.005, zorder=4)
    ax.text(0.50, 0.928, 'UTCI PREDICTION HEAD', ha='center', va='center',
            fontsize=9, fontweight='bold', color=PAL['orange_lt'], zorder=5)

    # MLP diagram
    layers = [(256,'LSTM\nout'), (256,'FC 256\nReLU'), (11,'OutputMLP\n(11 steps)')]
    lx = [0.15, 0.42, 0.695]
    ly = 0.808
    lh = 0.068; lw_box = 0.22
    for i, ((dim, lbl), x) in enumerate(zip(layers, lx)):
        _fbbox(ax, x - lw_box/2, ly - lh/2, lw_box, lh,
               fc=PAL['orange'], ec='white', lw=0.5, radius=0.004,
               alpha=0.85, zorder=6)
        ax.text(x, ly, lbl, ha='center', va='center',
                fontsize=7.5, color='white', fontweight='bold', zorder=7,
                linespacing=1.2)
        if i < len(lx)-1:
            _arrow(ax, x + lw_box/2, ly, lx[i+1] - lw_box/2, ly,
                   color='white', lw=1, hw=4, hl=4, tw=1, zorder=8)

    # 11 output squares
    sq_w = 0.062; sq_h = 0.048; sq_y = 0.695
    x_start = 0.50 - (11 * sq_w + 10 * 0.004) / 2
    hours = list(range(8, 19))
    for i, (hr, val) in enumerate(zip(hours, UTCI_HOURLY)):
        sx = x_start + i * (sq_w + 0.004)
        c = UTCI_CMAP(UTCI_NORM(val))
        _fbbox(ax, sx, sq_y, sq_w, sq_h, fc=c, ec='white', lw=0.4,
               radius=0.003, zorder=6)
        ax.text(sx + sq_w/2, sq_y + sq_h/2, f'{val}',
                ha='center', va='center', fontsize=5.8, color='white',
                fontweight='bold', zorder=7)
        if i % 2 == 0:
            ax.text(sx + sq_w/2, sq_y - 0.012, f'{hr}h',
                    ha='center', va='top', fontsize=5.8,
                    color=PAL['text_dim'], zorder=7)
    _arrow(ax, 0.695 + lw_box/2, ly, 0.50, sq_y + sq_h + 0.006,
           color=PAL['orange_lt'], lw=1, hw=4, hl=4, tw=1, rad=-0.2, zorder=8)

    # SPATIAL COMFORT MAP
    _fbbox(ax, 0.010, 0.385, 0.980, 0.278, fc=PAL['bg_card'],
           ec=PAL['cyan'], lw=1.0, radius=0.005, zorder=4)
    ax.text(0.50, 0.642, 'SPATIAL COMFORT MAP (UTCI Heatmap)',
            ha='center', va='center', fontsize=9, fontweight='bold',
            color=PAL['cyan'], zorder=5)

    rng = np.random.default_rng(42)
    base = (np.linspace(22, 34, 20).reshape(1,20) +
            np.linspace(0,3,20).reshape(20,1))
    utci_map = np.clip(base + rng.normal(0, 1.2, (20,20)), 18, 38)

    hm_ax = ax.inset_axes([0.08, 0.398, 0.72, 0.218], transform=ax.transData)
    im = hm_ax.imshow(utci_map, aspect='auto', cmap=UTCI_CMAP,
                       norm=UTCI_NORM, origin='lower', rasterized=True)
    hm_ax.set_axis_off()

    cb_ax = ax.inset_axes([0.815, 0.400, 0.025, 0.210], transform=ax.transData)
    cb = plt.colorbar(im, cax=cb_ax)
    cb.set_label('UTCI °C', fontsize=6.5, color=PAL['text'])
    cb.ax.tick_params(labelsize=6, colors=PAL['text_dim'])

    ax.text(0.50, 0.392, 'GIS-Projected UTCI Distribution  |  Site 80×80 m',
            ha='center', va='center', fontsize=7.5, color=PAL['text_dim'], zorder=5)

    # NSGA-II OPTIMIZATION
    _fbbox(ax, 0.010, 0.012, 0.980, 0.355, fc=PAL['bg_card'],
           ec=PAL['veget_e'], lw=1.0, radius=0.005, zorder=4)
    ax.text(0.50, 0.345, 'NSGA-II MULTI-OBJECTIVE OPTIMIZATION',
            ha='center', va='center', fontsize=9, fontweight='bold',
            color=PAL['green_lt'], zorder=5)

    pf_ax = ax.inset_axes([0.075, 0.025, 0.870, 0.295], transform=ax.transData)
    rng2 = np.random.default_rng(7)
    u_pf  = np.sort(np.linspace(28.5, 35.2, 28) + rng2.normal(0, 0.25, 28))
    g_pf  = 0.60 - (u_pf - 28.5) / 30 + rng2.normal(0, 0.022, 28)
    u_dom = rng2.uniform(28, 37, 90)
    g_dom = rng2.uniform(0.04, 0.62, 90)

    pf_ax.scatter(u_dom, g_dom, c='#30363D', s=18, alpha=0.45, zorder=2,
                   label='Dominated solutions')
    sc = pf_ax.scatter(u_pf, g_pf, c=u_pf, cmap=UTCI_CMAP,
                        norm=Normalize(28.5, 35.2), s=45, zorder=4,
                        edgecolors='white', linewidths=0.5,
                        label='Pareto front')
    pf_ax.plot(u_pf, g_pf, '-', color=PAL['green_lt'], lw=1.2,
               alpha=0.7, zorder=3)
    # star on best (lowest UTCI)
    best = np.argmin(u_pf)
    pf_ax.scatter(u_pf[best], g_pf[best], marker='*', s=220,
                   c='#FFD700', edgecolors='white', lw=0.7, zorder=5)
    pf_ax.annotate('Optimal\ndesign', xy=(u_pf[best], g_pf[best]),
                    xytext=(u_pf[best]+1.2, g_pf[best]-0.06),
                    fontsize=7, color='#FFD700',
                    arrowprops=dict(arrowstyle='->', color='#FFD700', lw=0.8))

    pf_ax.set_xlabel('f₁: Mean UTCI (°C)  →  minimize', fontsize=7.5,
                      color=PAL['text'])
    pf_ax.set_ylabel('f₂: Green Coverage Ratio  →  maximize', fontsize=7.5,
                      color=PAL['text'])
    pf_ax.set_facecolor(PAL['bg_card2'])
    for sp in pf_ax.spines.values():
        sp.set_edgecolor(PAL['border'])
    pf_ax.tick_params(colors=PAL['text_dim'], labelsize=6.5)
    pf_ax.legend(fontsize=7, facecolor=PAL['bg_card'], edgecolor=PAL['border'],
                  labelcolor=PAL['text'], loc='upper right', markerscale=0.9,
                  handlelength=1.5)

    cb2 = plt.colorbar(sc, ax=pf_ax, orientation='vertical', pad=0.02)
    cb2.set_label('UTCI', fontsize=6.5, color=PAL['text'])
    cb2.ax.tick_params(labelsize=6, colors=PAL['text_dim'])

    draw_section_header(ax, 'THERMAL COMFORT OUTPUT & URBAN OPTIMIZATION',
                        PAL['hdr_orange'])


# ---------------------------------------------------------------------------
# INTER-SECTION FLOW ARROWS (drawn on figure canvas)
# ---------------------------------------------------------------------------
def draw_global_flow(fig, axes):
    """Thin accent lines connecting top→middle→bottom sections."""
    for xf in [0.012, 0.988]:
        line = Line2D([xf, xf], [0.018, 0.955],
                       transform=fig.transFigure,
                       color=PAL['border'], lw=0.8, alpha=0.5)
        fig.add_artist(line)


# ---------------------------------------------------------------------------
# SAVE
# ---------------------------------------------------------------------------
def save_poster(fig):
    out_dir = Path(__file__).parent
    png_path = out_dir / 'PI_ST_GNN_Research_Poster.png'
    pdf_path = out_dir / 'PI_ST_GNN_Research_Poster.pdf'

    print('Saving PNG (300 DPI) ...')
    fig.savefig(png_path, dpi=300, bbox_inches='tight',
                facecolor=fig.get_facecolor(), format='png')
    print(f'  PNG: {png_path}')

    print('Saving PDF ...')
    with PdfPages(pdf_path) as pdf:
        pdf.savefig(fig, bbox_inches='tight', facecolor=fig.get_facecolor())
    print(f'  PDF: {pdf_path}')

    plt.close(fig)
    print('Done.')


# ---------------------------------------------------------------------------
# MAIN
# ---------------------------------------------------------------------------
def main():
    print('Building PI-ST-GNN Research Poster ...')
    fig, axes = setup_figure()

    draw_poster_title(fig)

    draw_data_inputs_panel(axes['tc1'])
    draw_urban_graph_panel(axes['tc2'])
    draw_methodology_a_panel(axes['tc3'])

    draw_formulas_band(axes['mid'])

    draw_feature_encoding_panel(axes['bc1'])
    draw_spatiotemporal_panel(axes['bc2'])
    draw_output_panel(axes['bc3'])

    draw_global_flow(fig, axes)

    save_poster(fig)


if __name__ == '__main__':
    main()
